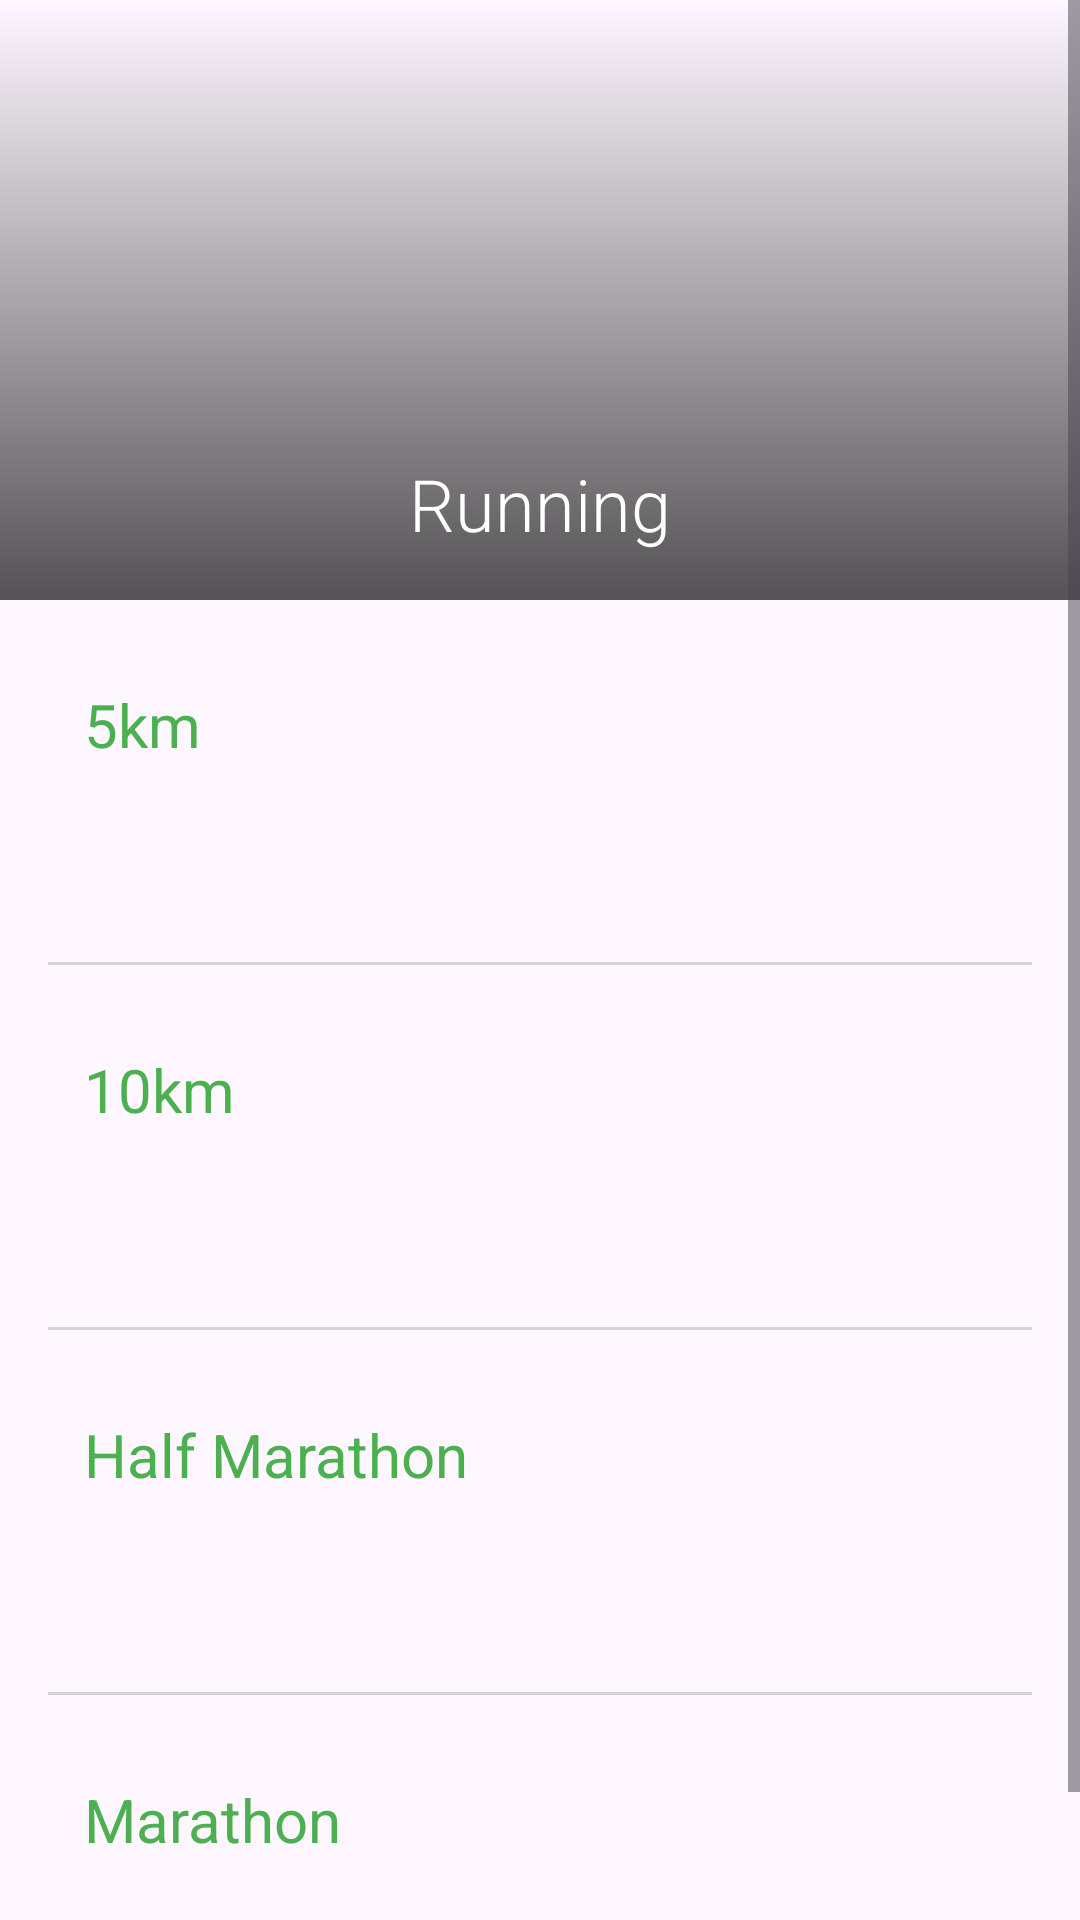

The Android layout XML behind this screen, and the referenced resources:
<!-- AndroidManifest.xml: application theme Theme.RecordKeeper -->
<!-- res/layout/fragment_running.xml -->
<?xml version="1.0" encoding="utf-8"?>

<ScrollView xmlns:android="http://schemas.android.com/apk/res/android"
    xmlns:app="http://schemas.android.com/apk/res-auto"
    xmlns:tools="http://schemas.android.com/tools"
    android:layout_width="match_parent"
    android:layout_height="match_parent">

    <androidx.constraintlayout.widget.ConstraintLayout
        android:layout_width="match_parent"
        android:layout_height="wrap_content">

        <FrameLayout
            android:id="@+id/frame_heading"
            android:layout_width="0dp"
            android:layout_height="200dp"
            app:layout_constraintStart_toStartOf="parent"
            app:layout_constraintTop_toTopOf="parent">

            <ImageView
                android:layout_width="match_parent"
                android:layout_height="match_parent"
                android:contentDescription="@string/running_image_description"
                android:scaleType="centerCrop"
                android:src="@drawable/running_heading" />

            <View
                android:layout_width="match_parent"
                android:layout_height="match_parent"
                android:background="@drawable/gradient_overlay" />

            <TextView
                android:layout_width="match_parent"
                android:layout_height="wrap_content"
                android:layout_gravity="bottom"
                android:layout_marginBottom="16dp"
                android:fontFamily="sans-serif-light"
                android:gravity="center"
                android:text="@string/running"
                android:textColor="@color/white"
                android:textSize="24sp" />

        </FrameLayout>

        <LinearLayout
            android:layout_width="match_parent"
            android:layout_height="wrap_content"
            android:orientation="vertical"
            android:padding="16dp"
            app:layout_constraintEnd_toEndOf="parent"
            app:layout_constraintStart_toStartOf="parent"
            app:layout_constraintTop_toBottomOf="@id/frame_heading">

            <androidx.constraintlayout.widget.ConstraintLayout
                android:id="@+id/container_5km"
                android:layout_width="match_parent"
                android:layout_height="wrap_content"
                android:padding="12dp">

                <TextView
                    android:id="@+id/text_view_5km_header"
                    android:layout_width="wrap_content"
                    android:layout_height="wrap_content"
                    style="@style/RecordNameTextAppearance"
                    android:text="@string/five_km_heading"
                    app:layout_constraintStart_toStartOf="parent"
                    app:layout_constraintTop_toTopOf="parent" />

                <TextView
                    android:id="@+id/text_view_5km_value"
                    android:layout_width="wrap_content"
                    android:layout_height="wrap_content"
                    style="@style/RecordValueTextAppearance"
                    app:layout_constraintEnd_toEndOf="parent"
                    app:layout_constraintTop_toTopOf="parent"
                    tools:text="25:09" />

                <TextView
                    android:id="@+id/text_view_5km_date"
                    android:layout_width="wrap_content"
                    android:layout_height="wrap_content"
                    android:layout_marginTop="16dp"
                    style="@style/RecordDateTextAppearance"
                    app:layout_constraintEnd_toEndOf="parent"
                    app:layout_constraintTop_toBottomOf="@id/text_view_5km_value"
                    tools:text="10/10/2024" />

            </androidx.constraintlayout.widget.ConstraintLayout>

            <View
                android:layout_width="match_parent"
                android:layout_height="1dp"
                android:layout_marginTop="16dp"
                android:background="@color/light_grey" />

            <androidx.constraintlayout.widget.ConstraintLayout
                android:id="@+id/container_10km"
                android:layout_width="match_parent"
                android:layout_height="wrap_content"
                android:layout_marginTop="16dp"
                android:padding="12dp">

                <TextView
                    android:id="@+id/text_view_10km_header"
                    android:layout_width="wrap_content"
                    android:layout_height="wrap_content"
                    style="@style/RecordNameTextAppearance"
                    android:text="@string/ten_km_heading"
                    app:layout_constraintStart_toStartOf="parent"
                    app:layout_constraintTop_toTopOf="parent" />

                <TextView
                    android:id="@+id/text_view_10km_value"
                    android:layout_width="wrap_content"
                    android:layout_height="wrap_content"
                    style="@style/RecordValueTextAppearance"
                    app:layout_constraintEnd_toEndOf="parent"
                    app:layout_constraintTop_toTopOf="parent"
                    tools:text="25:09" />

                <TextView
                    android:id="@+id/text_view_10km_date"
                    android:layout_width="wrap_content"
                    android:layout_height="wrap_content"
                    android:layout_marginTop="16dp"
                    style="@style/RecordDateTextAppearance"
                    app:layout_constraintEnd_toEndOf="parent"
                    app:layout_constraintTop_toBottomOf="@id/text_view_10km_value"
                    tools:text="10/10/2024" />

            </androidx.constraintlayout.widget.ConstraintLayout>

            <View
                android:layout_width="match_parent"
                android:layout_height="1dp"
                android:layout_marginTop="16dp"
                android:background="@color/light_grey" />

            <androidx.constraintlayout.widget.ConstraintLayout
                android:id="@+id/container_half_marathon"
                android:layout_width="match_parent"
                android:layout_height="wrap_content"
                android:layout_marginTop="16dp"
                android:padding="12dp">

                <TextView
                    android:id="@+id/text_view_half_marathon_header"
                    android:layout_width="wrap_content"
                    android:layout_height="wrap_content"
                    style="@style/RecordNameTextAppearance"
                    android:text="@string/half_marathon_heading"
                    app:layout_constraintStart_toStartOf="parent"
                    app:layout_constraintTop_toTopOf="parent" />

                <TextView
                    android:id="@+id/text_view_half_marathon_value"
                    android:layout_width="wrap_content"
                    android:layout_height="wrap_content"
                    style="@style/RecordValueTextAppearance"
                    app:layout_constraintEnd_toEndOf="parent"
                    app:layout_constraintTop_toTopOf="parent"
                    tools:text="25:09" />

                <TextView
                    android:id="@+id/text_view_half_marathon_date"
                    android:layout_width="wrap_content"
                    android:layout_height="wrap_content"
                    android:layout_marginTop="16dp"
                    style="@style/RecordDateTextAppearance"
                    app:layout_constraintEnd_toEndOf="parent"
                    app:layout_constraintTop_toBottomOf="@id/text_view_half_marathon_value"
                    tools:text="10/10/2024" />

            </androidx.constraintlayout.widget.ConstraintLayout>

            <View
                android:layout_width="match_parent"
                android:layout_height="1dp"
                android:layout_marginTop="16dp"
                android:background="@color/light_grey" />

            <androidx.constraintlayout.widget.ConstraintLayout
                android:id="@+id/container_marathon"
                android:layout_width="match_parent"
                android:layout_height="wrap_content"
                android:layout_marginTop="16dp"
                android:padding="12dp">

                <TextView
                    android:id="@+id/text_view_marathon_header"
                    android:layout_width="wrap_content"
                    android:layout_height="wrap_content"
                    style="@style/RecordNameTextAppearance"
                    android:text="@string/marathon_heading"
                    app:layout_constraintStart_toStartOf="parent"
                    app:layout_constraintTop_toTopOf="parent" />

                <TextView
                    android:id="@+id/text_view_marathon_value"
                    android:layout_width="wrap_content"
                    android:layout_height="wrap_content"
                    style="@style/RecordValueTextAppearance"
                    app:layout_constraintEnd_toEndOf="parent"
                    app:layout_constraintTop_toTopOf="parent"
                    tools:text="25:09" />

                <TextView
                    android:id="@+id/text_view_marathon_date"
                    android:layout_width="wrap_content"
                    android:layout_height="wrap_content"
                    android:layout_marginTop="16dp"
                    android:fontFamily="sans-serif-light"
                    android:textSize="16sp"
                    app:layout_constraintEnd_toEndOf="parent"
                    app:layout_constraintTop_toBottomOf="@id/text_view_marathon_value"
                    tools:text="10/10/2024" />

            </androidx.constraintlayout.widget.ConstraintLayout>

        </LinearLayout>

    </androidx.constraintlayout.widget.ConstraintLayout>


</ScrollView>
<!-- resources referenced by this layout -->
<resources>
  <color name="light_grey">#D5D5D5</color>
  <color name="white">#FFFFFFFF</color>
  <!-- drawable gradient_overlay (drawable) -->
  <?xml version="1.0" encoding="utf-8"?>
  
  <shape xmlns:android="http://schemas.android.com/apk/res/android">
      <gradient
          android:angle="270"
          android:startColor="#00FFFFFF"
          android:endColor="#AA000000"/>
  </shape>
  <string name="five_km_heading">5km</string>
  <string name="half_marathon_heading">Half Marathon</string>
  <string name="marathon_heading">Marathon</string>
  <string name="running">Running</string>
  <string name="running_image_description">Running image</string>
  <string name="ten_km_heading">10km</string>
  <style name="RecordDateTextAppearance">
          <item name="android:fontFamily">sans-serif-light</item>
          <item name="android:textSize">16sp</item>
      </style>
  <style name="RecordNameTextAppearance">
          <item name="android:textColor">?attr/colorPrimary</item>
          <item name="android:fontFamily">sans-serif</item>
          <item name="android:textSize">20sp</item>
      </style>
  <style name="RecordValueTextAppearance">
          <item name="android:textColor">?attr/colorOnBackground</item>
          <item name="android:fontFamily">sans-serif-light</item>
          <item name="android:textSize">20sp</item>
      </style>
  <style name="Theme.RecordKeeper" parent="Base.Theme.RecordKeeper" />
  <style name="Base.Theme.RecordKeeper" parent="Theme.Material3.DayNight">
          
          <item name="colorPrimary">@color/green_500</item>
          <item name="colorPrimaryVariant">@color/green_800</item>
          <item name="colorOnPrimary">@color/white</item>
          <item name="colorOnBackground">@color/dark_grey</item>
  
          
          <item name="android:statusBarColor">?attr/colorPrimaryVariant</item>
  
      </style>
  <color name="green_500">#4CAF50</color>
  <color name="green_800">#2E7D32</color>
  <color name="dark_grey">#323232</color>
</resources>
